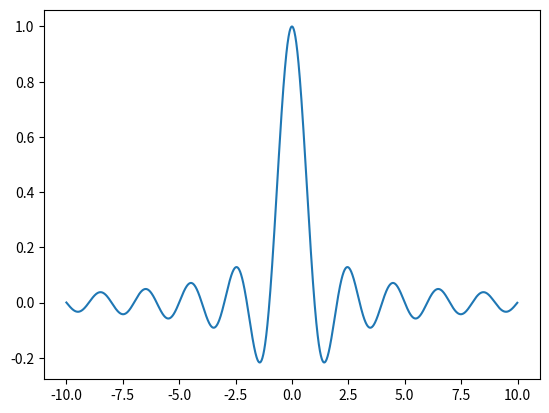

Recreate this plot in Python.
import numpy as np
import matplotlib.pyplot as plt

t = np.arange(-10,10,0.01)
x = np.sinc(t)

plt.plot(t,x)
plt.show()